Run: headless pygame with SDL's dummy video driver; simulated clock (each Clock.tick advances the game by its frame time, no real sleeping); random seed 0; keys injected as events and as key.get_pressed() state; no mouse input.
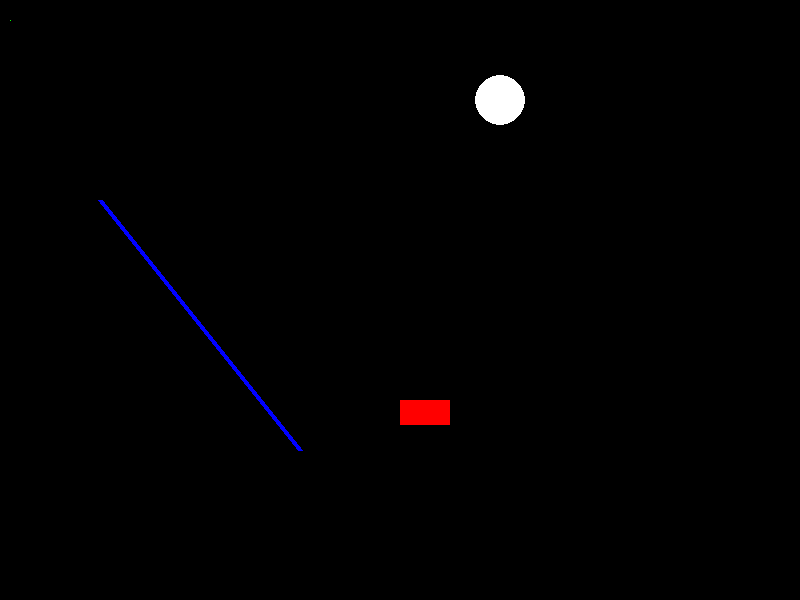
Frame 1 of 4 · flips 1–60 · no input
Frame 2 of 4 · flips 61–180 · tapped SPACE, RETURN · held RIGHT (→), D · screen unchanged from frame 1, image omitted
Frame 3 of 4 · flips 181–300 · held DOWN (↓), S · screen unchanged from frame 2, image omitted
Frame 4 of 4 · flips 301–420 · held LEFT (←), A, UP (↑), W · screen unchanged from frame 3, image omitted

The pygame program that drew these frames:

import pygame
pygame.init()

white = (255,255,255)
black = (0,0,0)
red = (255,0,0)
green = (0,255,0)
blue = (0,0,255)

gameDisplay = pygame.display.set_mode((800,600))
gameDisplay.fill(black)

pixAr = pygame.PixelArray(gameDisplay)
pixAr[10][20] = green

pygame.draw.line(gameDisplay, blue, (100,200),(300,450), 5)
pygame.draw.rect(gameDisplay, red, (400,400,50,25))
pygame.draw.circle(gameDisplay, white, (500,100), 25)


while True:
    for event in pygame.event.get():
        if event.type == pygame.QUIT:
            pygame.guit()
            quit()

    pygame.display.update()
